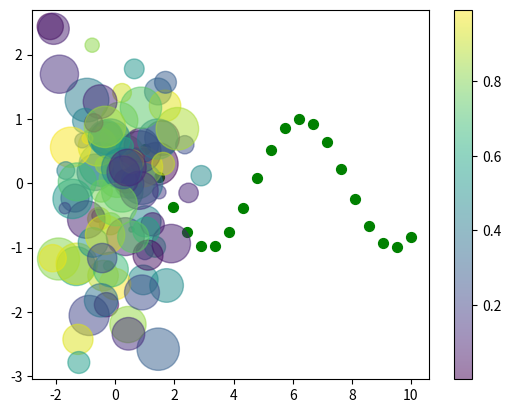

Generate this figure with matplotlib:
#!/usr/bin/python

#############################################################
# Des:      Plot scattered figure
# Author:   Dong Haixia
# Version:  v1.0.0
# Date:     28/5/2020
#############################################################

import numpy as np
from matplotlib import pyplot as plt

y = np.linspace(1, 10, 20)
plt.scatter(y, np.cos(y), s=50, c='green')


t = np.random.randn(100)
v = np.random.randn(100)
colors = np.random.rand(100)
size = 1000 * np.random.rand(100)
plt.scatter(t, v, c=colors, s=size, alpha=0.5)
plt.colorbar()